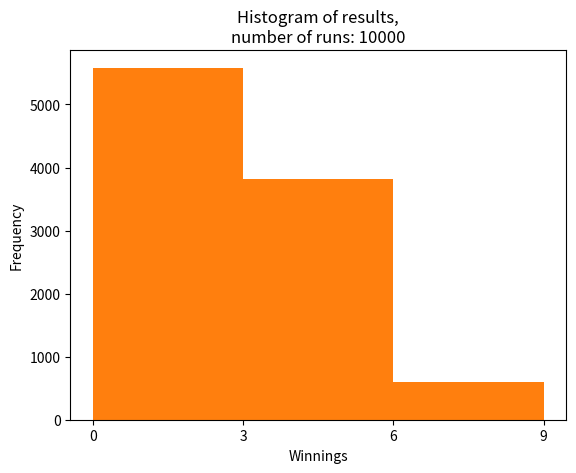

Generate this figure with matplotlib:
import matplotlib.pyplot as plt
import random

# set the basic stuff -- it's actually easiest to run both 3.1 and 3.2 together.
n = 10000
board_results = []
winnings = []

field1 = [4, 5, 6, 7, 8, 9]
field2 = [10, 11, 12, 13, 14]
field3 = [15, 16, 17, 18]
field4 = [19, 20, 21, 22, 23, 24]


# how many simulations?
i = 0
while i < n:
    # remember to reset the won amount between simulations
    round_amount = 0

    # even though it's backwards, let's solve the assignments in the right order; so we begin with 3.1 and the dice rolls.
    t = random.randint(1, 6) + random.randint(1, 6) + \
        random.randint(1, 6) + random.randint(1, 6)
    if t in field1:
        board_results.append(1)
    if t in field2:
        board_results.append(2)
    if t in field3:
        board_results.append(3)
    if t in field4:
        board_results.append(4)

    # and then in the same loop, let's look at 3.2 and do the determination of how the player picks fields
    t1 = random.randint(1, 4)
    t2 = random.randint(1, 4)
    if t1 == board_results[i]:
        round_amount = round_amount + 3
    if t2 == board_results[i]:
        round_amount = round_amount + 3
    winnings.append(round_amount)

    # and then increment to the next simulation run
    i = i + 1

# calculate the frequencies for the fields
frequency = {}
for item in board_results:
    if (item in frequency):
        frequency[item] += 1
    else:
        frequency[item] = 1
sorted_freq_val = sorted(frequency.items(), key=lambda x: x[1])
sorted_freq_ord = sorted(frequency.items(), key=lambda x: x)
print('Frequencies matrix sorted by value; in a (category, count)-matrix:', sorted_freq_val)
print('Frequencies matrix sorted by order; in a (category, count)-matrix:', sorted_freq_ord)

# and the frequencies for the winnings
frequency = {}
for item in winnings:
    if (item in frequency):
        frequency[item] += 1
    else:
        frequency[item] = 1
sorted_freq_val = sorted(frequency.items(), key=lambda x: x[1])
sorted_freq_ord = sorted(frequency.items(), key=lambda x: x)
print('Frequencies matrix sorted by value; in a (category, count)-matrix:', sorted_freq_val)
print('Frequencies matrix sorted by order; in a (category, count)-matrix:', sorted_freq_ord)


# display the distribution of the game
bins = [1, 2, 3, 4, 5]
plt.hist(board_results, bins=bins)
plt.title("Histogram of results,\nnumber of runs: {}".format(str(n)))
plt.xticks(bins)
plt.xlabel("Board field")
plt.ylabel("Frequency")
plt.show()


# and display the distribution of the winnings
bins = [0, 3, 6, 9]
plt.hist(winnings, bins=bins)
plt.title("Histogram of results,\nnumber of runs: {}".format(str(n)))
plt.xticks(bins)
plt.xlabel("Winnings")
plt.ylabel("Frequency")
plt.show()
